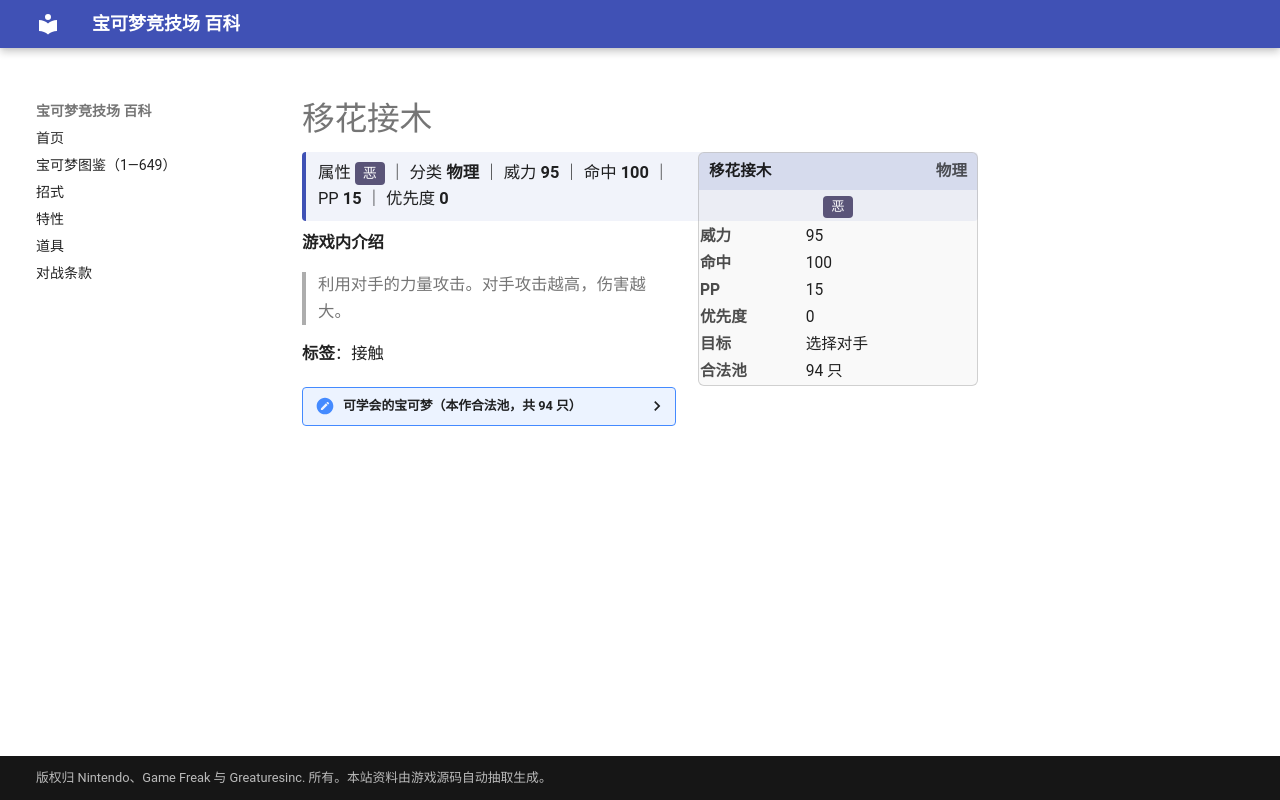

repository: nanmoboys/pkmn-arena-wiki · page: moves/移花接木/index.html · generator: mkdocs

# 移花接木

<div class="infobox">
<div class="ib-h"><span>移花接木</span><span class="ib-no">物理</span></div>
<div class="ib-ty"><span class="tp" style="background:#5A5478">恶</span></div>
<table class="ib-t"><tr><th>威力</th><td>95</td></tr><tr><th>命中</th><td>100</td></tr><tr><th>PP</th><td>15</td></tr><tr><th>优先度</th><td>0</td></tr><tr><th>目标</th><td>选择对手</td></tr><tr><th>合法池</th><td>94 只</td></tr></table></div>
<div class="head-stat">属性 <span class="tp" style="background:#5A5478">恶</span> ｜ 分类 <b>物理</b> ｜ 威力 <b>95</b> ｜ 命中 <b>100</b> ｜ PP <b>15</b> ｜ 优先度 <b>0</b></div>

**游戏内介绍**

> 利用对手的力量攻击。对手攻击越高，伤害越大。

**标签**：接触

<details class="pool"><summary>可学会的宝可梦（本作合法池，共 94 只）</summary>

<p>六尾、九尾、地鼠、三地鼠、喵喵、猫老大、凯西、勇基拉、胡地、呆呆兽、呆壳兽、臭臭泥、鬼斯、鬼斯通、耿鬼、催眠貘、引梦貘人、霹雳电球、顽皮雷弹、魔墙人偶、多边兽、火焰鸟、超梦、梦幻、圆丝蛛、阿利多斯、天然鸟、树才怪、长尾怪手、月亮伊布、黑暗鸦、呆呆王、梦妖、麒麟奇、狃拉、信使鸟、戴鲁比、黑鲁加、多边兽2型、班基拉斯、土狼犬、大狼犬、橡实果、长鼻叶、狡猾天狗、雨翅蛾、勾魂眼、大嘴娃、刺球仙人掌、梦歌仙人掌、变隐龙、怨影娃娃、诅咒娃娃、阿勃梭鲁、冰鬼护、护城龙、双尾怪手、梦妖魔、乌鸦头头、魅力喵、东施喵、臭鼬噗、坦克臭鼬、盆才怪、花岩怪、不良蛙、毒骷蛙、玛狃拉、多边兽乙型、洛托姆、由克希、达克莱伊、阿尔宙斯、扒手猫、酷豹、黑眼鳄、混混鳄、流氓鳄、滑滑小子、头巾混混、索罗亚、索罗亚克、哥德宝宝、哥德小童、哥德小姐、哎呀球菇、败露球菇、泥巴鱼、驹刀小兵、劈斩司令、秃鹰丫头、秃鹰娜、龙卷云、雷电云</p>

</details>
